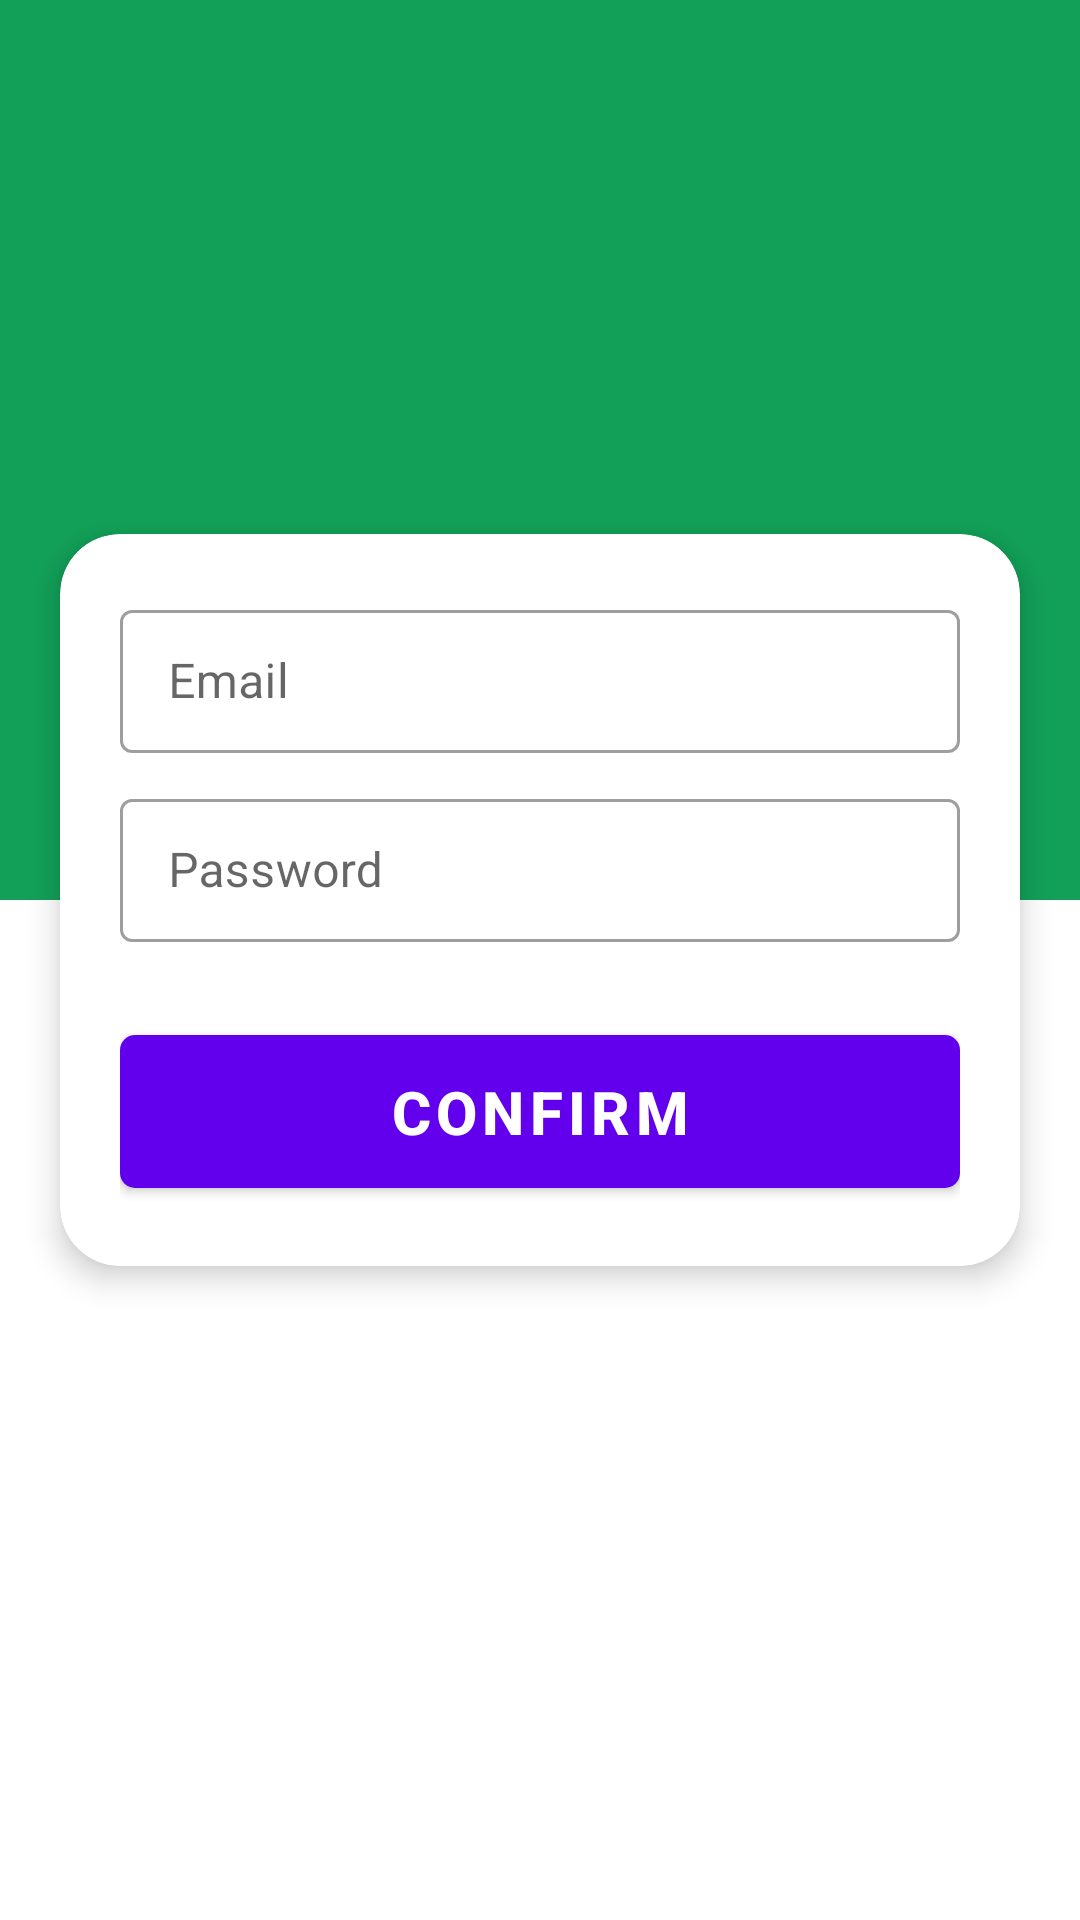

Produce the Android XML layout that renders to this screen, including the resource entries it uses.
<!-- AndroidManifest.xml: application theme Theme.WhereFoodApp -->
<!-- res/layout/fragment_email_confirmation.xml -->
<?xml version="1.0" encoding="utf-8"?>
<androidx.coordinatorlayout.widget.CoordinatorLayout xmlns:android="http://schemas.android.com/apk/res/android"
    xmlns:app="http://schemas.android.com/apk/res-auto"
    xmlns:tools="http://schemas.android.com/tools"
    android:layout_width="match_parent"
    android:layout_height="match_parent"
    android:orientation="vertical"
    tools:context=".Fragments.EmailConfirmationFragment">

    <LinearLayout
        android:id="@+id/background"
        android:layout_width="match_parent"
        android:layout_height="300dp"
        android:background="@color/primaryColor"
        android:orientation="horizontal" />

    <androidx.cardview.widget.CardView
        android:layout_width="match_parent"
        android:layout_height="wrap_content"
        android:layout_marginHorizontal="20dp"
        app:cardCornerRadius="20dp"
        app:cardElevation="6dp"
        app:layout_anchor="@id/background"
        app:layout_anchorGravity="center_horizontal|bottom">

        <LinearLayout
            android:layout_width="match_parent"
            android:layout_height="wrap_content"
            android:layout_gravity="center"
            android:orientation="vertical"
            android:padding="20dp">

            <com.google.android.material.textfield.TextInputLayout
                style="@style/Widget.MaterialComponents.TextInputLayout.OutlinedBox.Dense"
                android:layout_width="match_parent"
                android:layout_height="wrap_content"
                android:hint="Email"
                app:hintAnimationEnabled="false"
                app:hintTextColor="@color/itemTextColor"
                app:startIconDrawable="@drawable/ic_email"
                app:startIconTint="@color/primaryColor">

                <com.google.android.material.textfield.TextInputEditText
                    android:id="@+id/edtCEmail"
                    android:layout_width="match_parent"
                    android:layout_height="wrap_content"
                    android:inputType="textEmailAddress"
                    android:maxLines="1" />

            </com.google.android.material.textfield.TextInputLayout>

            <com.google.android.material.textfield.TextInputLayout
                style="@style/Widget.MaterialComponents.TextInputLayout.OutlinedBox.Dense"
                android:layout_width="match_parent"
                android:layout_height="wrap_content"
                android:layout_marginTop="10dp"
                android:hint="Password"
                app:hintAnimationEnabled="false"
                app:hintTextColor="@color/itemTextColor"
                app:startIconDrawable="@drawable/ic_key"
                app:startIconTint="@color/primaryColor">

                <com.google.android.material.textfield.TextInputEditText
                    android:id="@+id/edtCPassword"
                    android:layout_width="match_parent"
                    android:layout_height="wrap_content"
                    android:inputType="textPassword"
                    android:maxLines="1" />

            </com.google.android.material.textfield.TextInputLayout>

            <com.google.android.material.button.MaterialButton
                android:id="@+id/btnConfirmAccount"
                android:layout_width="match_parent"
                android:layout_height="wrap_content"
                android:layout_marginTop="25dp"
                android:padding="12dp"
                android:text="Confirm"
                android:textSize="20dp"
                android:textStyle="bold"
                app:cornerRadius="5dp" />
        </LinearLayout>
    </androidx.cardview.widget.CardView>


</androidx.coordinatorlayout.widget.CoordinatorLayout>
<!-- resources referenced by this layout -->
<resources>
  <color name="itemTextColor">#707070</color>
  <color name="primaryColor">#12A058</color>
  <style name="Theme.WhereFoodApp" parent="Theme.MaterialComponents.DayNight.NoActionBar">
          
          <item name="colorPrimary">@color/purple_500</item>
          <item name="colorPrimaryVariant">@color/purple_700</item>
          <item name="colorOnPrimary">@color/white</item>
          
          <item name="colorSecondary">@color/teal_200</item>
          <item name="colorSecondaryVariant">@color/teal_700</item>
          <item name="colorOnSecondary">@color/black</item>
          
          <item name="android:statusBarColor" tools:targetApi="l">?attr/colorPrimaryVariant</item>
          
      </style>
  <color name="purple_500">#FF6200EE</color>
  <color name="purple_700">#F4511E</color>
  <color name="white">#FFFFFFFF</color>
  <color name="teal_200">#FF03DAC5</color>
  <color name="teal_700">#FF018786</color>
  <color name="black">#FF000000</color>
</resources>
